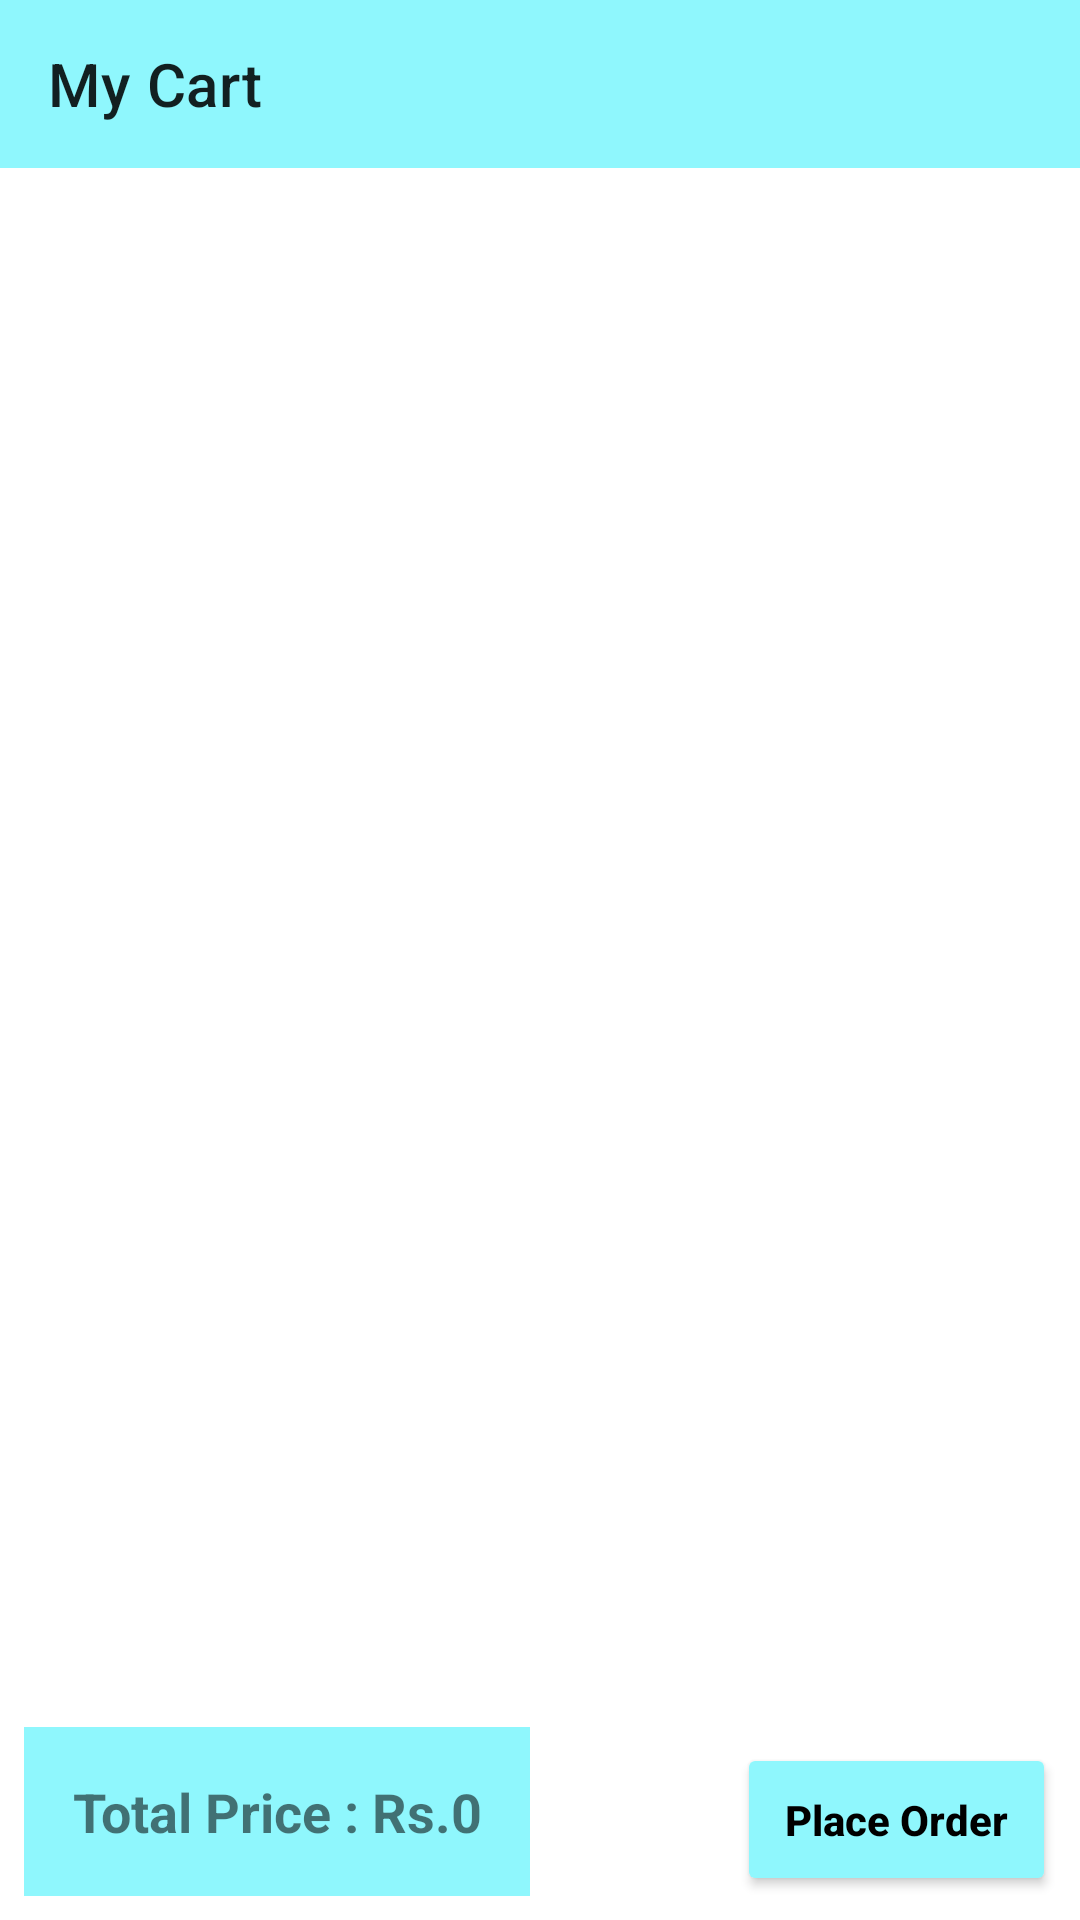

Reconstruct the res/layout file that produces this screen, plus the resources it refers to.
<!-- AndroidManifest.xml: application theme Theme.ConnectMe -->
<!-- res/layout/activity_cart.xml -->
<?xml version="1.0" encoding="utf-8"?>
<androidx.constraintlayout.widget.ConstraintLayout xmlns:android="http://schemas.android.com/apk/res/android"
    xmlns:app="http://schemas.android.com/apk/res-auto"
    xmlns:tools="http://schemas.android.com/tools"
    android:layout_width="match_parent"
    android:background="@color/wallet_holo_blue_light"
    android:layout_height="match_parent"
    tools:context=".CartActivity">

    <androidx.appcompat.widget.Toolbar
        android:id="@+id/myCartToolbar"
        android:layout_width="match_parent"
        android:layout_height="wrap_content"
        android:background="@color/toolbar"
        android:minHeight="?attr/actionBarSize"
        android:theme="?attr/actionBarTheme"
        app:layout_constraintEnd_toEndOf="parent"
        app:layout_constraintStart_toStartOf="parent"
        app:layout_constraintTop_toTopOf="parent"
        app:title="My Cart" />


    <androidx.recyclerview.widget.RecyclerView
        android:id="@+id/cartRecyclerView"
        android:layout_width="0dp"
        android:layout_height="0dp"
        app:layout_constraintBottom_toTopOf="@+id/buyNowBtn"
        app:layout_constraintEnd_toEndOf="parent"
        app:layout_constraintStart_toStartOf="parent"
        app:layout_constraintTop_toBottomOf="@id/myCartToolbar"/>

    <TextView
        android:id="@+id/totalPriceTv"
        android:layout_width="wrap_content"
        android:layout_height="wrap_content"
        android:text="Total Price : Rs.0"
        android:gravity="center"
        android:background="@color/toolbar"
        android:textStyle="bold"
        android:layout_marginVertical="8dp"
        android:layout_marginStart="8dp"
        android:textSize="18sp"
        android:padding="16dp"
        android:layout_marginTop="8dp"
        app:layout_constraintStart_toStartOf="parent"
        app:layout_constraintBottom_toBottomOf="parent"/>

    <Button
        android:id="@+id/buyNowBtn"
        android:layout_width="wrap_content"
        android:layout_height="wrap_content"
        android:layout_marginVertical="8dp"
        android:layout_marginEnd="8dp"
        android:backgroundTint="@color/toolbar"
        android:padding="16dp"
        android:text="Place Order"
        android:textAllCaps="false"
        android:textColor="@color/black"
        android:textStyle="bold"
        app:layout_constraintBottom_toBottomOf="parent"
        app:layout_constraintEnd_toEndOf="parent" />

</androidx.constraintlayout.widget.ConstraintLayout>
<!-- resources referenced by this layout -->
<resources>
  <color name="black">#FF000000</color>
  <color name="toolbar">#8ff7fd</color>
  <style name="Theme.ConnectMe" parent="Theme.MaterialComponents.Light.NoActionBar">
          
          <item name="colorPrimary">@color/purple_500</item>
          <item name="colorPrimaryVariant">@color/purple_700</item>
          <item name="colorOnPrimary">@color/white</item>
          
          <item name="colorSecondary">@color/teal_200</item>
          <item name="colorSecondaryVariant">@color/teal_700</item>
          <item name="colorOnSecondary">@color/black</item>
          
          <item name="android:statusBarColor" tools:targetApi="l">@color/light_grey</item>
          
      </style>
  <color name="purple_500">#FF6200EE</color>
  <color name="purple_700">#FF3700B3</color>
  <color name="white">#FFFFFFFF</color>
  <color name="teal_200">#FF03DAC5</color>
  <color name="teal_700">#FF018786</color>
  <color name="light_grey">#e0e0e0</color>
</resources>
